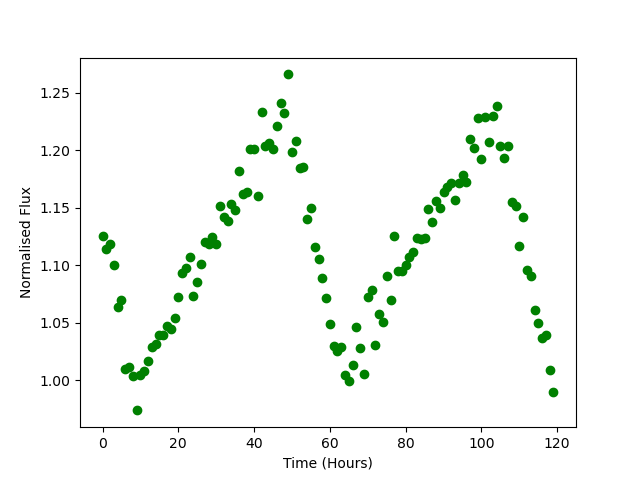

The table this chart was drawn from, first rows:
Time, Flux
0.0, 1.126
1.0, 1.115
2.0, 1.119
3.0, 1.1
4.0, 1.064
5.0, 1.069
6.0, 1.01
7.0, 1.012
8.0, 1.004
9.0, 0.9736
10.0, 1.004
11.0, 1.008
12.0, 1.017
13.0, 1.029
14.0, 1.031
15.0, 1.039
16.0, 1.04
17.0, 1.047
18.0, 1.044
19.0, 1.054
20.0, 1.072
21.0, 1.093
22.0, 1.097
23.0, 1.107
24.0, 1.073
25.0, 1.085
26.0, 1.101
27.0, 1.121
28.0, 1.118
29.0, 1.125
30.0, 1.119
31.0, 1.152
32.0, 1.142
33.0, 1.139
34.0, 1.154
35.0, 1.148
36.0, 1.182
37.0, 1.162
38.0, 1.163
39.0, 1.201
40.0, 1.201
41.0, 1.16
42.0, 1.234
43.0, 1.204
44.0, 1.206
45.0, 1.201
46.0, 1.222
47.0, 1.241
48.0, 1.233
49.0, 1.266
50.0, 1.199
51.0, 1.208
52.0, 1.184
53.0, 1.186
54.0, 1.141
55.0, 1.15
56.0, 1.116
57.0, 1.105
58.0, 1.088
59.0, 1.072
... 60 more rows
